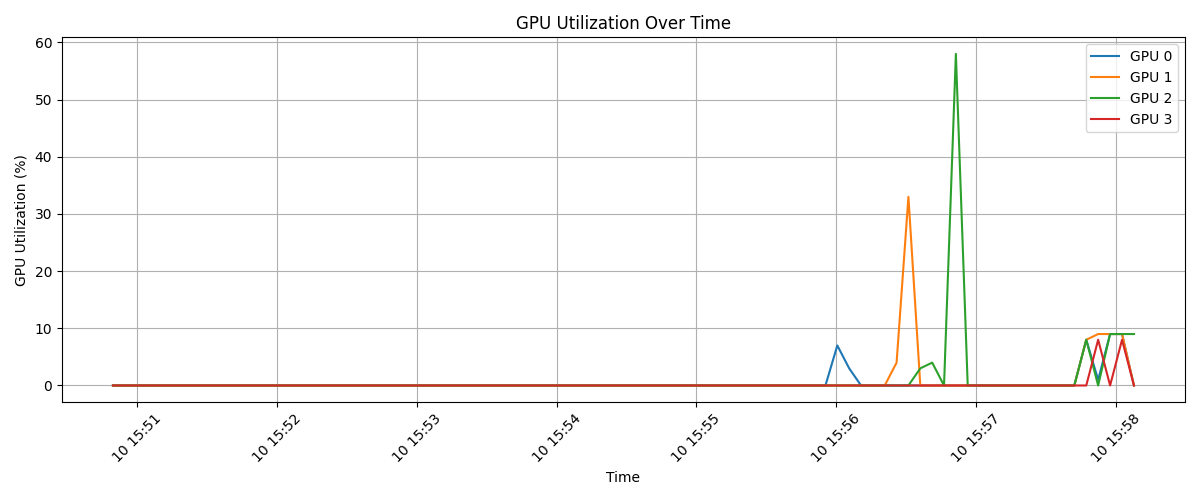

The data file committed next to this chart (first rows):
timestamp, index, name, utilization.gpu [%], memory.used [MiB], memory.total [MiB]
2025/02/10 15:50:49.500, 0, NVIDIA A100-SXM4-40GB, 0 %, 1 MiB, 40960 MiB
2025/02/10 15:50:49.501, 1, NVIDIA A100-SXM4-40GB, 0 %, 1 MiB, 40960 MiB
2025/02/10 15:50:49.501, 2, NVIDIA A100-SXM4-40GB, 0 %, 1 MiB, 40960 MiB
2025/02/10 15:50:49.502, 3, NVIDIA A100-SXM4-40GB, 0 %, 1 MiB, 40960 MiB
2025/02/10 15:50:54.627, 0, NVIDIA A100-SXM4-40GB, 0 %, 5 MiB, 40960 MiB
2025/02/10 15:50:54.628, 1, NVIDIA A100-SXM4-40GB, 0 %, 23 MiB, 40960 MiB
2025/02/10 15:50:54.629, 2, NVIDIA A100-SXM4-40GB, 0 %, 5 MiB, 40960 MiB
2025/02/10 15:50:54.629, 3, NVIDIA A100-SXM4-40GB, 0 %, 5 MiB, 40960 MiB
2025/02/10 15:50:59.732, 0, NVIDIA A100-SXM4-40GB, 0 %, 425 MiB, 40960 MiB
2025/02/10 15:50:59.733, 1, NVIDIA A100-SXM4-40GB, 0 %, 425 MiB, 40960 MiB
2025/02/10 15:50:59.733, 2, NVIDIA A100-SXM4-40GB, 0 %, 425 MiB, 40960 MiB
2025/02/10 15:50:59.734, 3, NVIDIA A100-SXM4-40GB, 0 %, 425 MiB, 40960 MiB
2025/02/10 15:51:04.834, 0, NVIDIA A100-SXM4-40GB, 0 %, 425 MiB, 40960 MiB
2025/02/10 15:51:04.834, 1, NVIDIA A100-SXM4-40GB, 0 %, 425 MiB, 40960 MiB
2025/02/10 15:51:04.835, 2, NVIDIA A100-SXM4-40GB, 0 %, 425 MiB, 40960 MiB
2025/02/10 15:51:04.835, 3, NVIDIA A100-SXM4-40GB, 0 %, 425 MiB, 40960 MiB
2025/02/10 15:51:09.939, 0, NVIDIA A100-SXM4-40GB, 0 %, 425 MiB, 40960 MiB
2025/02/10 15:51:09.940, 1, NVIDIA A100-SXM4-40GB, 0 %, 425 MiB, 40960 MiB
2025/02/10 15:51:09.940, 2, NVIDIA A100-SXM4-40GB, 0 %, 425 MiB, 40960 MiB
2025/02/10 15:51:09.941, 3, NVIDIA A100-SXM4-40GB, 0 %, 425 MiB, 40960 MiB
2025/02/10 15:51:15.039, 0, NVIDIA A100-SXM4-40GB, 0 %, 425 MiB, 40960 MiB
2025/02/10 15:51:15.040, 1, NVIDIA A100-SXM4-40GB, 0 %, 425 MiB, 40960 MiB
2025/02/10 15:51:15.040, 2, NVIDIA A100-SXM4-40GB, 0 %, 425 MiB, 40960 MiB
2025/02/10 15:51:15.040, 3, NVIDIA A100-SXM4-40GB, 0 %, 425 MiB, 40960 MiB
2025/02/10 15:51:20.144, 0, NVIDIA A100-SXM4-40GB, 0 %, 425 MiB, 40960 MiB
2025/02/10 15:51:20.145, 1, NVIDIA A100-SXM4-40GB, 0 %, 425 MiB, 40960 MiB
2025/02/10 15:51:20.145, 2, NVIDIA A100-SXM4-40GB, 0 %, 425 MiB, 40960 MiB
2025/02/10 15:51:20.145, 3, NVIDIA A100-SXM4-40GB, 0 %, 425 MiB, 40960 MiB
2025/02/10 15:51:25.234, 0, NVIDIA A100-SXM4-40GB, 0 %, 425 MiB, 40960 MiB
2025/02/10 15:51:25.235, 1, NVIDIA A100-SXM4-40GB, 0 %, 425 MiB, 40960 MiB
2025/02/10 15:51:25.235, 2, NVIDIA A100-SXM4-40GB, 0 %, 425 MiB, 40960 MiB
2025/02/10 15:51:25.236, 3, NVIDIA A100-SXM4-40GB, 0 %, 425 MiB, 40960 MiB
2025/02/10 15:51:30.322, 0, NVIDIA A100-SXM4-40GB, 0 %, 425 MiB, 40960 MiB
2025/02/10 15:51:30.322, 1, NVIDIA A100-SXM4-40GB, 0 %, 425 MiB, 40960 MiB
2025/02/10 15:51:30.323, 2, NVIDIA A100-SXM4-40GB, 0 %, 425 MiB, 40960 MiB
2025/02/10 15:51:30.323, 3, NVIDIA A100-SXM4-40GB, 0 %, 425 MiB, 40960 MiB
2025/02/10 15:51:35.423, 0, NVIDIA A100-SXM4-40GB, 0 %, 425 MiB, 40960 MiB
2025/02/10 15:51:35.423, 1, NVIDIA A100-SXM4-40GB, 0 %, 425 MiB, 40960 MiB
2025/02/10 15:51:35.424, 2, NVIDIA A100-SXM4-40GB, 0 %, 425 MiB, 40960 MiB
2025/02/10 15:51:35.424, 3, NVIDIA A100-SXM4-40GB, 0 %, 425 MiB, 40960 MiB
2025/02/10 15:51:40.523, 0, NVIDIA A100-SXM4-40GB, 0 %, 425 MiB, 40960 MiB
2025/02/10 15:51:40.524, 1, NVIDIA A100-SXM4-40GB, 0 %, 425 MiB, 40960 MiB
2025/02/10 15:51:40.524, 2, NVIDIA A100-SXM4-40GB, 0 %, 425 MiB, 40960 MiB
2025/02/10 15:51:40.525, 3, NVIDIA A100-SXM4-40GB, 0 %, 425 MiB, 40960 MiB
2025/02/10 15:51:45.626, 0, NVIDIA A100-SXM4-40GB, 0 %, 425 MiB, 40960 MiB
2025/02/10 15:51:45.626, 1, NVIDIA A100-SXM4-40GB, 0 %, 425 MiB, 40960 MiB
2025/02/10 15:51:45.627, 2, NVIDIA A100-SXM4-40GB, 0 %, 425 MiB, 40960 MiB
2025/02/10 15:51:45.627, 3, NVIDIA A100-SXM4-40GB, 0 %, 425 MiB, 40960 MiB
2025/02/10 15:51:50.730, 0, NVIDIA A100-SXM4-40GB, 0 %, 425 MiB, 40960 MiB
2025/02/10 15:51:50.731, 1, NVIDIA A100-SXM4-40GB, 0 %, 425 MiB, 40960 MiB
2025/02/10 15:51:50.732, 2, NVIDIA A100-SXM4-40GB, 0 %, 425 MiB, 40960 MiB
2025/02/10 15:51:50.732, 3, NVIDIA A100-SXM4-40GB, 0 %, 425 MiB, 40960 MiB
2025/02/10 15:51:55.820, 0, NVIDIA A100-SXM4-40GB, 0 %, 425 MiB, 40960 MiB
2025/02/10 15:51:55.822, 1, NVIDIA A100-SXM4-40GB, 0 %, 425 MiB, 40960 MiB
2025/02/10 15:51:55.822, 2, NVIDIA A100-SXM4-40GB, 0 %, 425 MiB, 40960 MiB
2025/02/10 15:51:55.823, 3, NVIDIA A100-SXM4-40GB, 0 %, 425 MiB, 40960 MiB
2025/02/10 15:52:00.923, 0, NVIDIA A100-SXM4-40GB, 0 %, 425 MiB, 40960 MiB
2025/02/10 15:52:00.923, 1, NVIDIA A100-SXM4-40GB, 0 %, 425 MiB, 40960 MiB
2025/02/10 15:52:00.925, 2, NVIDIA A100-SXM4-40GB, 0 %, 425 MiB, 40960 MiB
2025/02/10 15:52:00.926, 3, NVIDIA A100-SXM4-40GB, 0 %, 425 MiB, 40960 MiB
... 288 more rows
